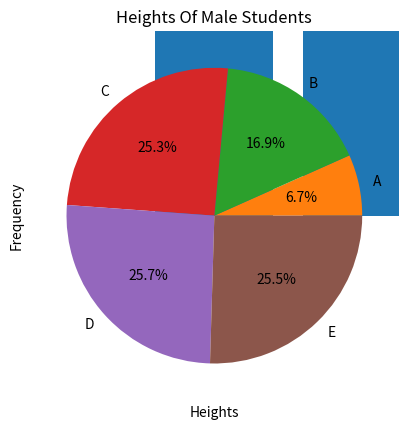

The script that saved this image: (Note: this script raises an exception after producing the figure.)
from numpy import array
from numpy.random import normal
import pandas as pd
from   pandas import DataFrame,Series
def genData():
    heights = []
    weights = []
    grades = []
    N = 10000

    for i in range(N):
        while True:
            #身高服从均值172，标准差为6的正态分布
            height = normal(172, 6)
            if 0 < height: break
        while True:
            #体重由身高作为自变量的线性回归模型产生，误差服从标准正态分布
            weight = (height - 80) * 0.7 + normal(0, 1)
            if 0 < weight: break
        while True:
            #分数服从均值为70，标准差为15的正态分布
            score = normal(70, 15)
            if 0 <= score and score <= 100:
                grade = 'E' if score < 60 else ('D' if score < 70 else ('C' if score < 80 else ('B' if score < 90 else 'A')))
                break
        heights.append(height)
        weights.append(weight)
        grades.append(grade)
    return array(heights), array(weights), array(grades)

heights, weights, grades = genData()

Boy_heights=DataFrame(heights,columns=['heights'])
Boy_weights=DataFrame(weights,columns=['weights'])
Boy_grades=DataFrame(grades,columns=['grades'])
Boy_Data=pd.concat([Boy_heights,Boy_weights,Boy_grades],axis=1)

Boy_Data.grades.value_counts()
from matplotlib import pyplot

#绘制柱状图
def drawBar(grades):
    xticks = ['A', 'B', 'C', 'D', 'E']
    gradeGroup = {}
    #对每一类成绩进行频数统计
    for grade in grades:
        gradeGroup[grade] = gradeGroup.get(grade, 0) + 1
    #创建柱状图
    #第一个参数为柱的横坐标
    #第二个参数为柱的高度
    #参数align为柱的对齐方式，以第一个参数为参考标准
    pyplot.bar(range(5), [gradeGroup.get(xtick, 0) for xtick in xticks], align='center')

    #设置柱的文字说明
    #第一个参数为文字说明的横坐标
    #第二个参数为文字说明的内容
    pyplot.xticks(range(5), xticks)

    #设置横坐标的文字说明
    pyplot.xlabel('Grade')
    #设置纵坐标的文字说明
    pyplot.ylabel('Frequency')
    #设置标题
    pyplot.title('Grades Of Male Students')
    #绘图
    pyplot.show()

drawBar(grades)

from matplotlib import pyplot

#绘制饼形图
def drawPie(grades):
    labels = ['A', 'B', 'C', 'D', 'E']
    gradeGroup = {}
    for grade in grades:
        gradeGroup[grade] = gradeGroup.get(grade, 0) + 1
    #创建饼形图
    #第一个参数为扇形的面积
    #labels参数为扇形的说明文字
    #autopct参数为扇形占比的显示格式
    pyplot.pie([gradeGroup.get(label, 0) for label in labels], labels=labels, autopct='%1.1f%%')
    pyplot.title('Grades Of Male Students')
    pyplot.show()

drawPie(grades)


from matplotlib import pyplot

#绘制直方图
def drawHist(heights):
    #创建直方图
    #第一个参数为待绘制的定量数据，不同于定性数据，这里并没有事先进行频数统计
    #第二个参数为划分的区间个数
    pyplot.hist(heights, 100)
    pyplot.xlabel('Heights')
    pyplot.ylabel('Frequency')
    pyplot.title('Heights Of Male Students')
    pyplot.show()

drawHist(heights)

from matplotlib import pyplot

#绘制累积曲线
def drawCumulativeHist(heights):
    #创建累积曲线
    #第一个参数为待绘制的定量数据
    #第二个参数为划分的区间个数
    #normed参数为是否无量纲化
    #histtype参数为'step'，绘制阶梯状的曲线
    #cumulative参数为是否累积
    pyplot.hist(heights, 20, normed=True, histtype='step', cumulative=True)
    pyplot.xlabel('Heights')
    pyplot.ylabel('Frequency')
    pyplot.title('Heights Of Male Students')
    pyplot.show()

drawCumulativeHist(heights)


from matplotlib import pyplot

#绘制散点图
def drawScatter(heights, weights):
    #创建散点图
    #第一个参数为点的横坐标
    #第二个参数为点的纵坐标
    pyplot.scatter(heights, weights)
    pyplot.xlabel('Heights')
    pyplot.ylabel('Weights')
    pyplot.title('Heights & Weights Of Male Students')
    pyplot.show()

drawScatter(heights, weights)
from matplotlib import pyplot

#绘制箱形图
def drawBox(heights):
    #创建箱形图
    #第一个参数为待绘制的定量数据
    #第二个参数为数据的文字说明
    pyplot.boxplot([heights], labels=['Heights'])
    pyplot.title('Heights Of Male Students')
    pyplot.show()

drawBox(heights)